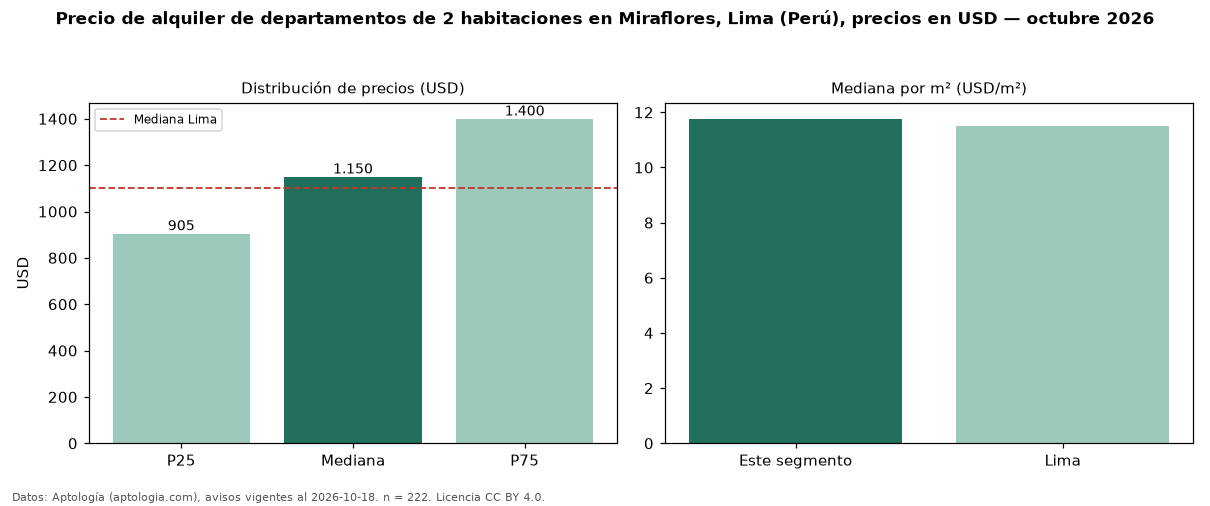

The data file committed next to this chart (first rows):
seccion, metrica, valor, moneda, n
precio, p25, 905.0, USD, 222
precio, mediana, 1150, USD, 222
precio, p75, 1400, USD, 222
precio, minimo, 550.0, USD, 222
precio, maximo, 3500, USD, 222
m2, mediana_precio_m2, 11.76, USD, 221
m2, area_mediana_m2, 93.0, m2, 221
banos, mediana_banos, 2.0, , 
parqueadero, pct_con_parqueadero, 100.0, %, 190
habitaciones, 2, 1150, USD, 222
ciudad, mediana_ciudad_referencia, 1100, USD, 
ciudad, mediana_m2_ciudad, 11.5, USD, 
fuente, fecha_datos, 2026-10-18, , 
fuente, atribucion, https://www.aptologia.com/pe/alquiler/li…, , 
fuente, licencia, CC BY 4.0, , 
